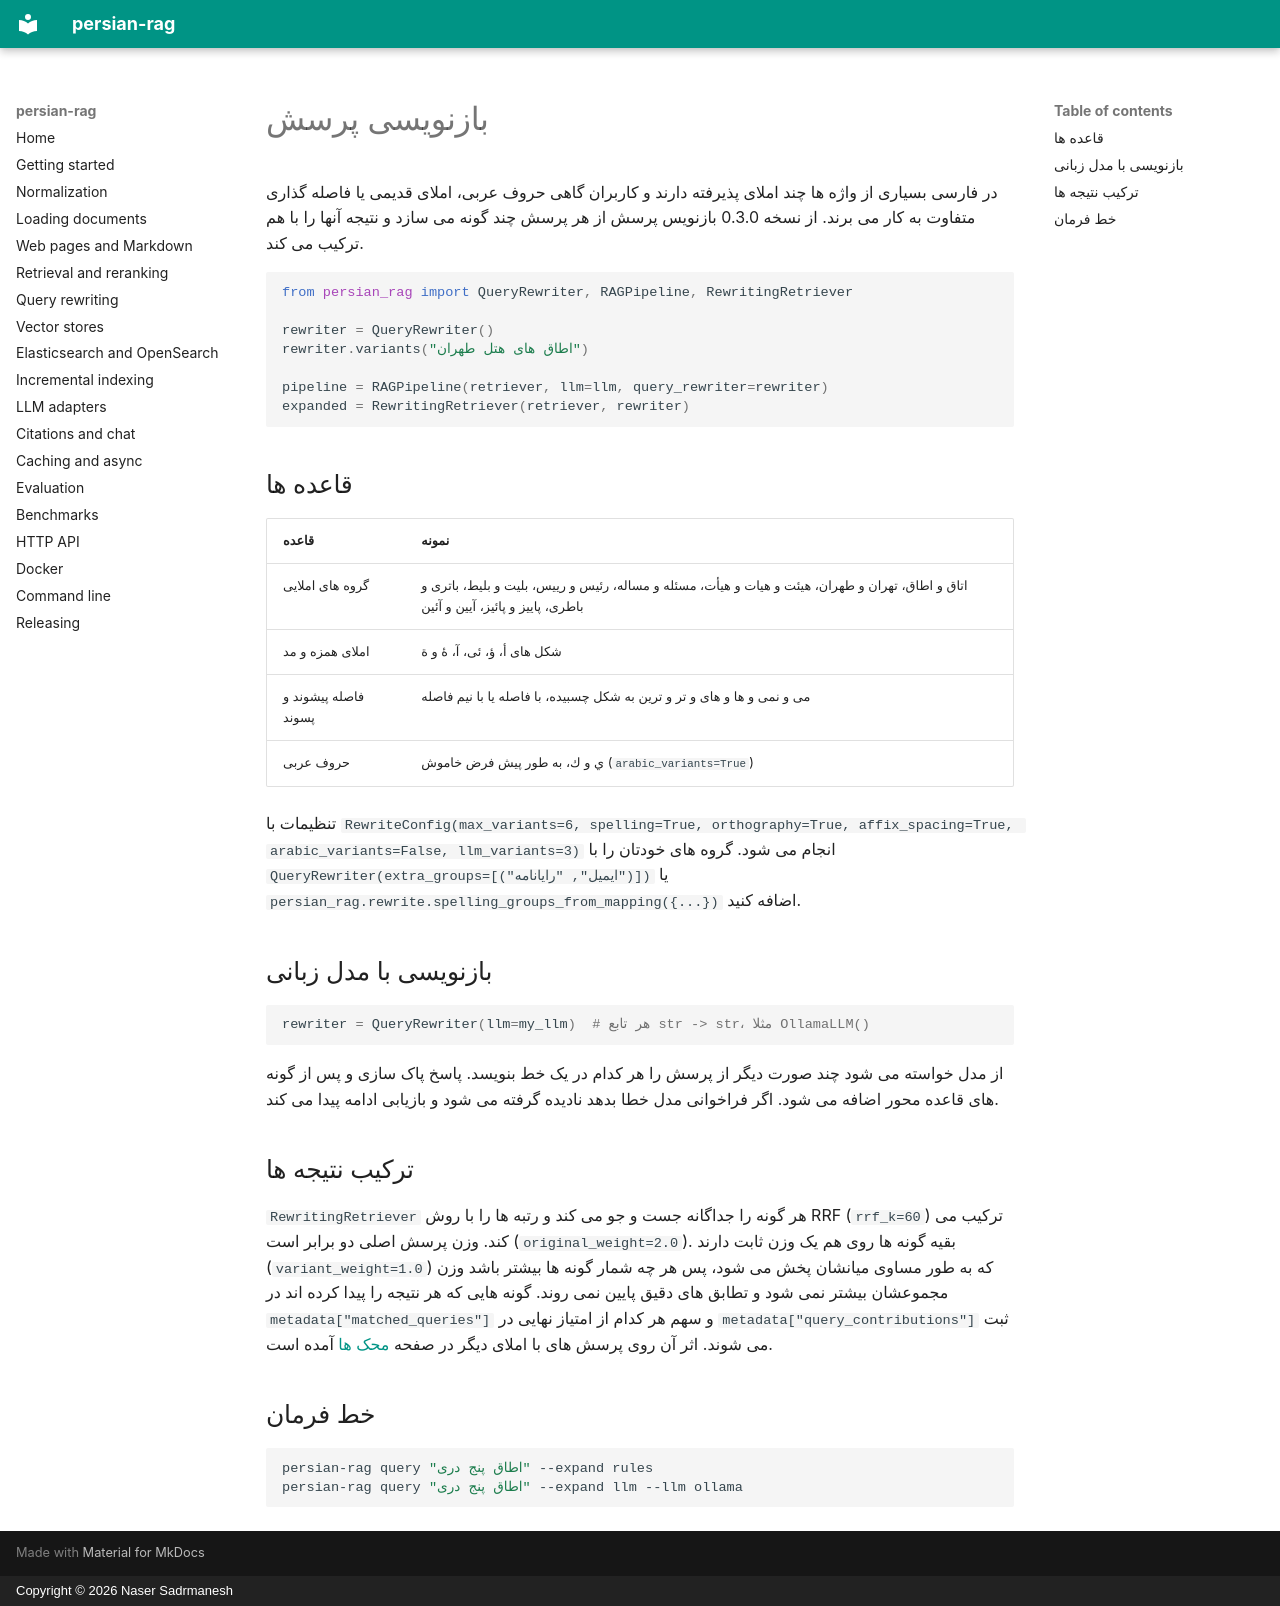

repository: sadrmanesh/persian-rag · page: query-rewriting.fa/index.html · generator: mkdocs · copyright: Copyright © 2026 Naser Sadrmanesh

# بازنویسی پرسش

در فارسی بسیاری از واژه ها چند املای پذیرفته دارند و کاربران گاهی حروف عربی، املای قدیمی یا فاصله گذاری متفاوت به کار می برند. از نسخه 0.3.0 بازنویس پرسش از هر پرسش چند گونه می سازد و نتیجه آنها را با هم ترکیب می کند.

```python
from persian_rag import QueryRewriter, RAGPipeline, RewritingRetriever

rewriter = QueryRewriter()
rewriter.variants("اطاق های هتل طهران")

pipeline = RAGPipeline(retriever, llm=llm, query_rewriter=rewriter)
expanded = RewritingRetriever(retriever, rewriter)
```

## قاعده ها

| قاعده | نمونه |
| --- | --- |
| گروه های املایی | اتاق و اطاق، تهران و طهران، هیئت و هیات و هیأت، مسئله و مساله، رئیس و رییس، بلیت و بلیط، باتری و باطری، پاییز و پائیز، آیین و آئین |
| املای همزه و مد | شکل های أ، ؤ، ئی، آ، ۀ و ة |
| فاصله پیشوند و پسوند | می و نمی و ها و های و تر و ترین به شکل چسبیده، با فاصله یا با نیم فاصله |
| حروف عربی | ي و ك، به طور پیش فرض خاموش (`arabic_variants=True`) |

تنظیمات با `RewriteConfig(max_variants=6, spelling=True, orthography=True, affix_spacing=True, arabic_variants=False, llm_variants=3)` انجام می شود. گروه های خودتان را با `QueryRewriter(extra_groups=[("ایمیل", "رایانامه")])` یا `persian_rag.rewrite.spelling_groups_from_mapping({...})` اضافه کنید.

## بازنویسی با مدل زبانی

```python
rewriter = QueryRewriter(llm=my_llm)  # هر تابع str -> str، مثلا OllamaLLM()
```

از مدل خواسته می شود چند صورت دیگر از پرسش را هر کدام در یک خط بنویسد. پاسخ پاک سازی و پس از گونه های قاعده محور اضافه می شود. اگر فراخوانی مدل خطا بدهد نادیده گرفته می شود و بازیابی ادامه پیدا می کند.

## ترکیب نتیجه ها

`RewritingRetriever` هر گونه را جداگانه جست و جو می کند و رتبه ها را با روش RRF (`rrf_k=60`) ترکیب می کند. وزن پرسش اصلی دو برابر است (`original_weight=2.0`). بقیه گونه ها روی هم یک وزن ثابت دارند (`variant_weight=1.0`) که به طور مساوی میانشان پخش می شود، پس هر چه شمار گونه ها بیشتر باشد وزن مجموعشان بیشتر نمی شود و تطابق های دقیق پایین نمی روند. گونه هایی که هر نتیجه را پیدا کرده اند در `metadata["matched_queries"]` و سهم هر کدام از امتیاز نهایی در `metadata["query_contributions"]` ثبت می شوند. اثر آن روی پرسش های با املای دیگر در صفحه [محک ها](benchmarks.md) آمده است.

## خط فرمان

```bash
persian-rag query "اطاق پنج دری" --expand rules
persian-rag query "اطاق پنج دری" --expand llm --llm ollama
```
